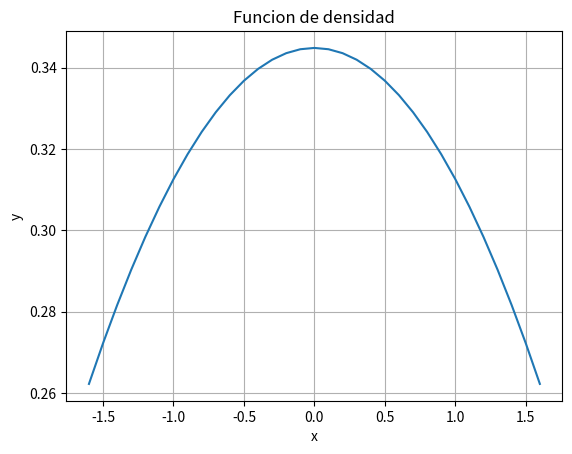

Reproduce this figure in Python.
import matplotlib.pyplot as plot
import math 
import numpy as np
pi = math.pi
x = np.arange(-1.6, 1.7, 0.1)

#a) funcion de densidad
def density_function(x):
    return ((13/(12*pi))-(x*x/(pi*pi*pi)))
# Valores del eje x

# Funcion de densidad:
plot.plot(x, [density_function(i) for i in x])
plot.title('Funcion de densidad')
plot.xlabel('x')
plot.ylabel('y')
plot.grid(True)
plot.show()
plot.clf()
